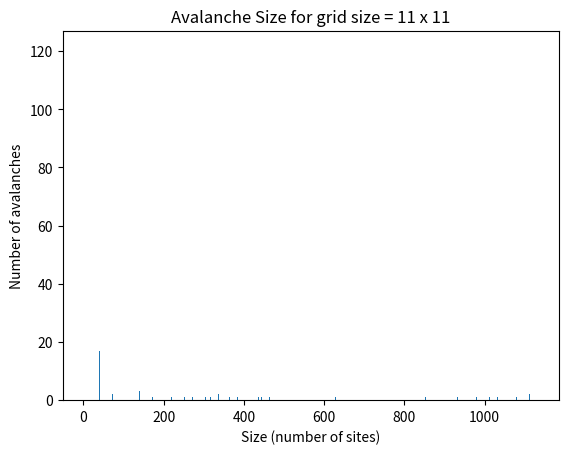

Generate this figure with matplotlib: (Note: this script raises an exception after producing the figure.)
# Bak-Tang-Wiesenfeld sandpile model
import numpy as np
# import scipy as sp
# import random as random
import matplotlib.pyplot as plt
from scipy.optimize import curve_fit
from math import ceil


class Table:
    def __init__(self, M, N, k):
        self.M = M  # number of rows
        self.N = N  # number of columns
        self.k = k  # critical parameter
        # Initialise M by N grid of zeroes:
        self.grid = np.zeros([M+2, N+2], dtype=int)  # extra rows and columns around edges for overflow

    def add_grain(self, *args):
        # Function to add a single grain of sand to the table in a random site (m,n)
        # optional args for position of grain
        # m = random.randint(1,self.M)
        # n = random.randint(1,self.N)
        # self.grid[m,n] += 1
        # OR dropping the grain in the centre of the grid:
        if len(args) == 0:  # add grain in random position
            self.grid[int(ceil((self.M + 1)/2)), int(ceil((self.N + 1)/2))] += 1
        else:
            self.grid[args[0], args[1]] += 1

    def check_site(self, i_check, j_check):
        """Checks if any avalanches will occur at (m,n)"""
        if self.grid[i_check, j_check] == self.k:  # avalanche
            return True
        else:  # No avalanche
            return False

    def execute_avalanche(self, i_0, j_0):
        """Execute the avalanche starting at the point (m,n)"""
        a_size = 0  # Avalanche size - number of grains displaced during avalanche
        a_time = 0  # Avalanche lifetime- number of time-steps taken to relax to critical state
        origin_pt = [i_0, j_0]  # Avalanche starts at (i_0, j_0)
        site_distances = []  # A list of the distances of toppling sites from origin
        topple_pts = [[i_0, j_0]]  # A list for storing surrounding pts which need to be toppled
        topple_sites = [[i_0, j_0]]  # Sites to be toppled
        while topple_pts:
            for pt in topple_pts:
                i, j = pt
                self.topple(i, j)
                if pt not in topple_sites:  # A list of unique pts toppled in the avalanche
                    topple_sites.append([i, j])
                distance = abs(origin_pt[0]-i) + abs(origin_pt[1] - j)  # x+y distance from origin to topple pt.
                site_distances.append(distance)
                topple_pts = topple_pts[1:]  # remove point just toppled
                a_size += 4  # 2d=4 grains displaced per topple
                surrounding_pts = [[i+1, j], [i-1, j], [i, j+1], [i, j-1]]
                for site in surrounding_pts:  # Now check all cells surrounding, to see if avalanches will occur
                    r, c = site
                    if r == 0 or r == self.M + 1 or c == 0 or c == self.N + 1:  # If sand fell off table
                        pass
                    elif self.check_site(r, c):
                        topple_pts.append([r, c])
            a_time += 1  # Count a time-step
        # End of avalanche. Return statistics
        a_area = len(topple_sites)  # Avalanche area- number of unique sites toppled
        a_radius = max(site_distances)  # Avalanche radius- max number of sites away from the initial point that the avalanche reaches
        return {'size': a_size, 'lifetime': a_time, 'area': a_area, 'radius': a_radius}

    def topple(self, i_topple, j_topple):
        """Perform a toppling process at the grid point (m,n)"""
        surrounds = [[i_topple+1, j_topple], [i_topple-1, j_topple], [i_topple, j_topple+1], [i_topple, j_topple-1]]
        self.grid[i_topple, j_topple] -= 4  # 4 grains topple
        for pt in surrounds:
            self.grid[pt[0], pt[1]] += 1  # surroundings gain a grain


def get_freq_data(data):
    """Sorts data ( an array of statistics) into unique data points and the number of each data point"""
    freq = np.bincount(np.array(data))
    unique_val = np.nonzero(freq)[0]
    d1 = np.vstack((unique_val, freq[unique_val])).T
    return [d1[:, 0], d1[:, 1]]


def plot_histogram(data, observable, x_units):
    """Plots a histogram of data (array of stats) of an ["observable", "units of observable"]"""
    plt.hist(data, max(data))
    plt.title(f"Avalanche {observable} for grid size = {grid_config[0]} x {grid_config[1]}")
    plt.xlabel(f"{observable} ({x_units})")
    plt.ylabel("Number of avalanches")
    plt.show()


def loglog_plot_stats(data, observable, x_units):
    """Produces loglog plot of the distribution of an observables data
    Data is an array of stats, observable and x_units are strings"""
    [x, freq] = get_freq_data(data)
    plt.loglog(x, freq, '.', basex=10)
    plt.title(f"Avalanche distribution for {observable} (Grid size: {grid_config[0]}x{grid_config[1]} )")
    plt.ylabel("Number of avalanches")
    plt.xlabel(f"{observable} ({x_units})")
    plt.show()


def power_law_fit_plot(x_data, y_data, xy_legend, units_legend):
    """Power law fits between x_data and y_data
    xy_legend = ["name of x_data","name of y_data"], #units legend=[units of x_data,units of y_data]"""
    xData = np.array(x_data)
    params, p_cov = curve_fit(power_law_func, xData, y_data)
    plt.plot(xData, y_data, ".")
    plt.plot(np.sort(xData), power_law_func(np.sort(xData), *params), '-')
    plt.legend(["Avalanche data", "Power-law fit: x^%5.3f" % (params[1])])
    plt.title(f"Relationship between {xy_legend[0]} and {xy_legend[1]}")
    plt.xlabel(f"{xy_legend[0]} ({units_legend[0]})")
    plt.ylabel(f"{xy_legend[1]} ({units_legend[1]})")
    plt.show()


def power_law_func(x, a, b):
    return a * x**b


def exp_func(x, a, b):
    return a*np.exp(-b*x)


if __name__ == '__main__':
    legend = []
    allDensities = []  # array for collecting grid densities of sand
    plotOn = 1  # 0 for no plots, 1 for plots to be shown
    for grid_config in [[11, 11]]:
        legend.append(f"{grid_config[0]} x {grid_config[1]} grid")
        sandpile = Table(grid_config[0], grid_config[1], 4)
        # print(sandpile.grid)
        totalGrains = 1000  # Number of  grains to be dropped
        size = []  # Statistics to be collected
        lifetime = []
        area = []
        radius = []
        density = []
        # Loop over number of grains to be dropped:
        for grain in range(totalGrains):
            sandpile.add_grain()
            sandGrid = sandpile.grid[1:sandpile.M+1, 1:sandpile.N+1]  # grid without edges
            m, n = np.unravel_index(sandGrid.argmax(), sandGrid.shape)  # Find site with max grains:
            m += 1
            n += 1
            # Check if avalanche will occur:
            if sandpile.check_site(m, n):
                stats = sandpile.execute_avalanche(m, n)  # Avalanche occurs at (m,n)
                # store statistics for avalanche:
                size.append(stats['size'])
                lifetime.append(stats['lifetime'])
                area.append(stats['area'])
                radius.append(stats['radius'])
                density.append(np.average(sandpile.grid[1:sandpile.M+1, 1:sandpile.N+1]))
                totalSteps = grain + 1 + stats['lifetime']
        allDensities.append(density)

        #####################
        # Plots:
        if plotOn:
            obsLegend = ["Size", "Lifetime", "Area", "Radius"]
            units_legend = ["number of sites", "time units", "number of sites", "number of sites"]
            # Histogram plots and loglog plots for observables vs number avalanches:
            for i, stat in enumerate([size, lifetime, area, radius]):
                plot_histogram(stat, obsLegend[i], units_legend[i])
                loglog_plot_stats(stat, obsLegend[i], units_legend[i])

            # Power law fit of observables vs number of avalanches
            for i, stat in enumerate([size, lifetime, area]):
                [stats, freqs] = get_freq_data(stat)
                power_law_fit_plot(stats, freqs, [obsLegend[i], "Number of avalanches"], [units_legend[i], "Number"])

            # Consider radius separately:  remove zero term from radius in order to get power law fit
            [radii, freqs] = get_freq_data(radius)
            radii, freqs = radii[1:], freqs[1:]
            power_law_fit_plot(radii, freqs, [obsLegend[3], "Number of avalanches"], [units_legend[i], "Number"])
            # try exponential fit for radius instead:
            params, p_cov = curve_fit(exp_func, radii, freqs)
            plt.plot(radii, freqs, ".")
            plt.plot(np.sort(radii), exp_func(np.sort(radii), *params), '-')
            plt.legend(["Avalanche data", "Exponential fit: ~ exp(-%5.3fx)" % (params[1])])
            plt.title(f"Scaling law between {obsLegend[3]} and Number of avalanches")
            plt.xlabel(f"{obsLegend[3]} ({units_legend[3]})")
            plt.ylabel("Number of avalanches")
            plt.show()

            # Power law fits of size vs other observables
            [sizes, freqs] = get_freq_data(size)
            for i, stat in enumerate([lifetime, area, radius], 1):
                [stats, stat_freqs] = get_freq_data(stat)
                # correlations between  each variable and avalanche size :
                power_law_fit_plot(size, stat, [obsLegend[0], obsLegend[i]], [units_legend[0], units_legend[i]])
            ##############

    # Sand densities plots
    if plotOn:
        for d in allDensities:
            plt.plot(d)
        plt.title("Density of sand on board")
        plt.xlabel("Time")
        plt.ylabel("Sand Density")
        plt.legend(legend)
        plt.show()

        # Grid surface plot of final configuration
    sandGrid = sandpile.grid[1:sandpile.M+1, 1:sandpile.N+1]  # grid without edges
    plt.imshow(sandGrid, interpolation='nearest', cmap='Blues')
    plt.title(f"Surface Density of Sandpile (Number of Grains: {totalGrains})")
    plt.colorbar()
    plt.show()
    #############################
